Dataset: train (GitHub, Manav010203/kaggle_ques). Classes: bus, sedan, SUV.

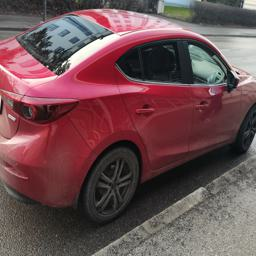
Label: sedan

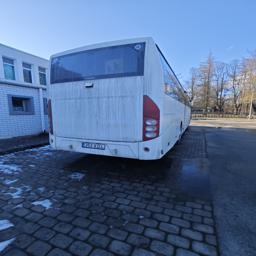
Label: bus

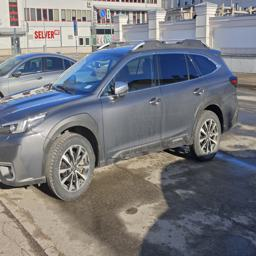
Label: SUV

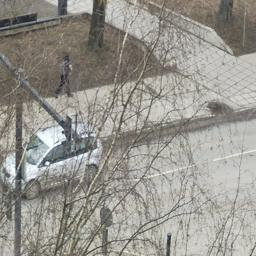
Label: sedan

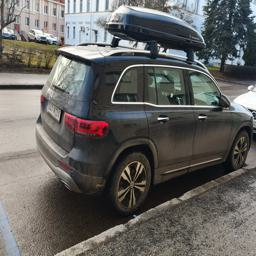
Label: SUV

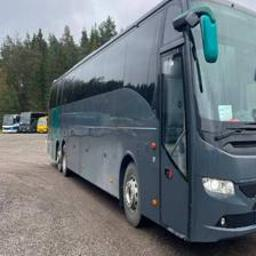
Label: bus
